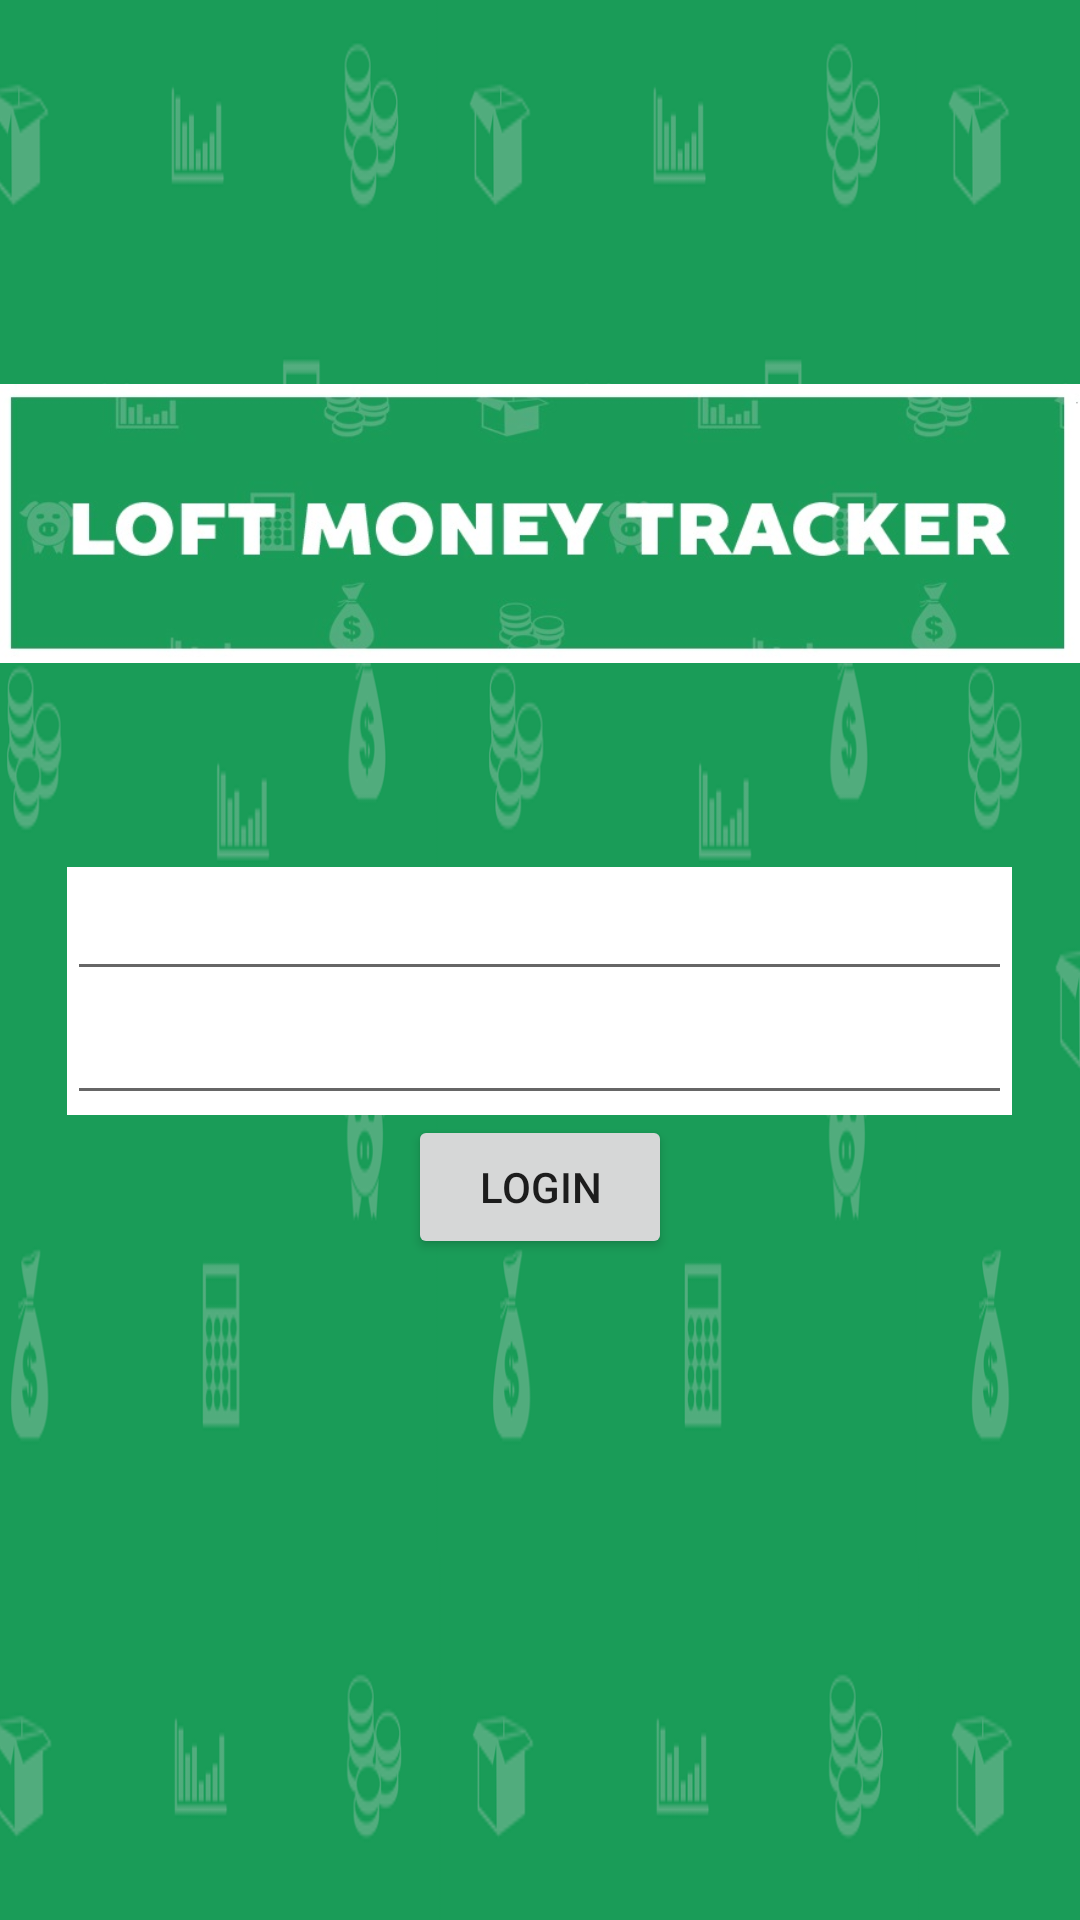

This screen was rendered from an Android layout file. Write that file and the resources it references.
<!-- AndroidManifest.xml: application theme AppTheme -->
<!-- res/layout/login_activity.xml -->
<?xml version="1.0" encoding="utf-8"?>
<LinearLayout xmlns:android="http://schemas.android.com/apk/res/android"
    android:orientation="vertical"
    android:layout_width="match_parent"
    android:layout_height="match_parent"
    style="@style/Conteiner">


    <ImageView
        android:layout_width="wrap_content"
        android:layout_height="wrap_content"
        android:id="@+id/imageView"
        android:layout_gravity="center_horizontal"
        android:src="@drawable/loft_money_tracker"
        android:layout_marginTop="@dimen/port_marginTop" />


    <LinearLayout
        android:layout_width="wrap_content"
        android:layout_height="wrap_content"
        android:orientation="vertical"
        android:background="@color/item_background"
        android:layout_gravity="center">

    <EditText
        android:layout_width="wrap_content"
        android:layout_height="wrap_content"
        android:id="@+id/login"
        android:ems="@integer/edit_ems"/>

    <EditText
        android:layout_width="wrap_content"
        android:layout_height="wrap_content"
        android:id="@+id/password"
        android:inputType="textPassword"
        android:ems="@integer/edit_ems"/>


    </LinearLayout>

    <Button
        android:layout_width="wrap_content"
        android:layout_height="wrap_content"
        android:text="@string/login"
        android:layout_gravity="center"
        android:id="@+id/login_button" />



</LinearLayout>
<!-- resources referenced by this layout -->
<resources>
  <color name="item_background">#fff</color>
  <dimen name="port_marginTop">60dp</dimen>
  <!-- drawable loft_money_tracker: jpg bitmap (drawable, 37611 bytes) -->
  <integer name="edit_ems">15</integer>
  <string name="login">Login</string>
  <style name="Conteiner">
          <item name="android:background">@drawable/androidapp8</item>
      </style>
  <style name="AppTheme" parent="AppTheme.Base" />
  <!-- drawable androidapp8: png bitmap (drawable, 376994 bytes) -->
  <style name="AppTheme.Base" parent="Theme.AppCompat.Light.NoActionBar">
          
          <item name="colorPrimary">@color/colorPrimary</item>
          <item name="colorAccent">@color/colorAccent</item>
      </style>
  <color name="colorPrimary">#34FE25</color>
  <color name="colorAccent">#30FD35</color>
</resources>
